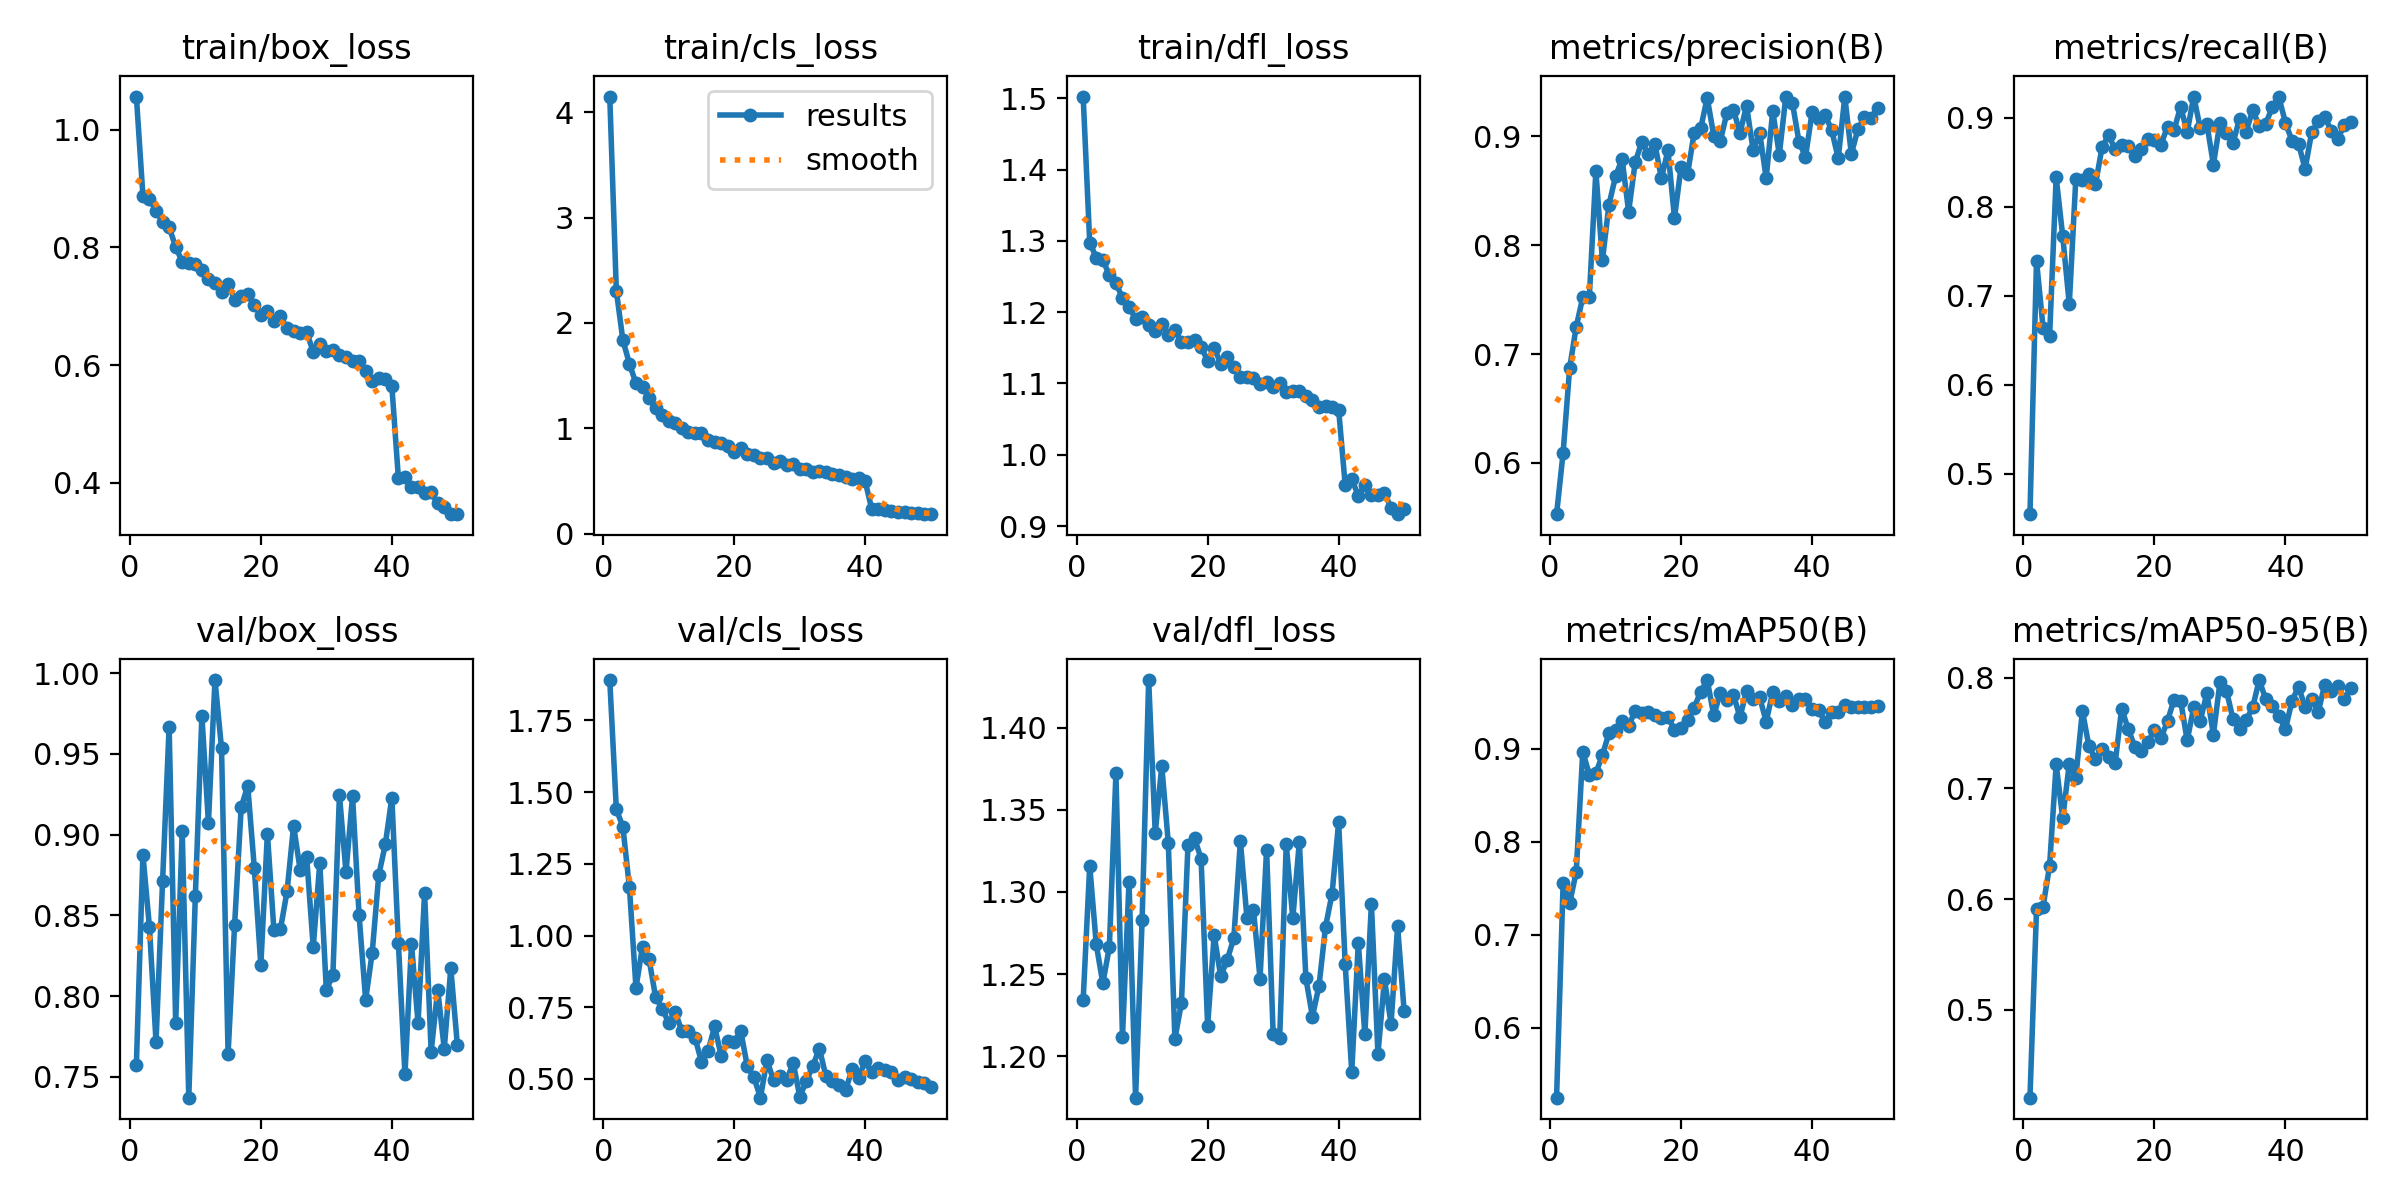

The table this chart was drawn from, first rows:
epoch, time, train/box_loss, train/cls_loss, train/dfl_loss, metrics/precision(B), metrics/recall(B), metrics/mAP50(B), metrics/mAP50-95(B), val/box_loss, val/cls_loss, val/dfl_loss, lr/pg0, lr/pg1, lr/pg2
1, 48.54, 1.056, 4.147, 1.502, 0.553, 0.4545, 0.5249, 0.4205, 0.7575, 1.891, 1.234, 0.0001104, 0.0001104, 0.0001104
2, 92.85, 0.8877, 2.307, 1.297, 0.6094, 0.7394, 0.7554, 0.5907, 0.8875, 1.44, 1.316, 0.000217, 0.000217, 0.000217
3, 134.7, 0.8815, 1.838, 1.277, 0.6875, 0.6641, 0.7342, 0.5932, 0.8426, 1.379, 1.268, 0.0003192, 0.0003192, 0.0003192
4, 177.7, 0.8625, 1.613, 1.274, 0.725, 0.6553, 0.7675, 0.6302, 0.7716, 1.167, 1.244, 0.0003132, 0.0003132, 0.0003132
5, 217.2, 0.8432, 1.428, 1.251, 0.7523, 0.8331, 0.8971, 0.7216, 0.871, 0.8184, 1.266, 0.0003066, 0.0003066, 0.0003066
6, 257.9, 0.8339, 1.389, 1.241, 0.7524, 0.7671, 0.8722, 0.673, 0.9667, 0.9615, 1.372, 0.0003, 0.0003, 0.0003
7, 298, 0.8011, 1.288, 1.219, 0.8682, 0.6904, 0.8739, 0.7222, 0.7832, 0.9172, 1.212, 0.0002934, 0.0002934, 0.0002934
8, 338.9, 0.7751, 1.195, 1.207, 0.786, 0.8314, 0.8934, 0.7097, 0.902, 0.785, 1.306, 0.0002868, 0.0002868, 0.0002868
9, 382.9, 0.7727, 1.129, 1.191, 0.8373, 0.8303, 0.9168, 0.77, 0.7371, 0.7448, 1.175, 0.0002803, 0.0002803, 0.0002803
10, 428.8, 0.7716, 1.071, 1.193, 0.8632, 0.8365, 0.9203, 0.7381, 0.8616, 0.6957, 1.283, 0.0002737, 0.0002737, 0.0002737
11, 472.5, 0.7621, 1.055, 1.182, 0.8794, 0.8254, 0.9301, 0.7262, 0.9736, 0.7318, 1.429, 0.0002671, 0.0002671, 0.0002671
12, 513.8, 0.7458, 1.001, 1.174, 0.8309, 0.8667, 0.9247, 0.7354, 0.9073, 0.6676, 1.336, 0.0002605, 0.0002605, 0.0002605
13, 554.2, 0.7398, 0.9685, 1.183, 0.876, 0.8806, 0.9407, 0.7288, 0.9956, 0.6666, 1.377, 0.0002539, 0.0002539, 0.0002539
14, 596.7, 0.7238, 0.9544, 1.168, 0.8948, 0.8647, 0.9382, 0.7227, 0.9533, 0.6444, 1.33, 0.0002473, 0.0002473, 0.0002473
15, 639.2, 0.7375, 0.9542, 1.175, 0.8835, 0.8696, 0.9394, 0.7721, 0.7643, 0.5601, 1.21, 0.0002407, 0.0002407, 0.0002407
16, 679.5, 0.7113, 0.893, 1.158, 0.8935, 0.8687, 0.9364, 0.7534, 0.8443, 0.5967, 1.232, 0.0002341, 0.0002341, 0.0002341
17, 721.5, 0.7167, 0.8706, 1.158, 0.8614, 0.8571, 0.9336, 0.7378, 0.9169, 0.6831, 1.329, 0.0002275, 0.0002275, 0.0002275
18, 764.9, 0.7202, 0.8594, 1.16, 0.8872, 0.8654, 0.9338, 0.7341, 0.9302, 0.581, 1.333, 0.0002209, 0.0002209, 0.0002209
19, 807, 0.7025, 0.8354, 1.152, 0.8251, 0.8768, 0.9207, 0.7417, 0.8796, 0.6311, 1.32, 0.0002143, 0.0002143, 0.0002143
20, 851.7, 0.6856, 0.7774, 1.131, 0.8718, 0.8755, 0.9228, 0.7529, 0.8191, 0.6305, 1.219, 0.0002077, 0.0002077, 0.0002077
21, 894.7, 0.6925, 0.8153, 1.15, 0.8655, 0.8699, 0.9308, 0.7453, 0.9005, 0.6663, 1.274, 0.0002011, 0.0002011, 0.0002011
22, 934.5, 0.675, 0.7618, 1.127, 0.9032, 0.8903, 0.9442, 0.761, 0.8407, 0.5434, 1.249, 0.0001945, 0.0001945, 0.0001945
23, 973.6, 0.6825, 0.7443, 1.137, 0.9074, 0.8865, 0.9613, 0.7803, 0.8415, 0.5065, 1.259, 0.0001879, 0.0001879, 0.0001879
24, 1013, 0.6624, 0.7207, 1.123, 0.9354, 0.9125, 0.974, 0.7791, 0.8647, 0.4347, 1.272, 0.0001814, 0.0001814, 0.0001814
25, 1052, 0.6572, 0.7192, 1.109, 0.9005, 0.8841, 0.9359, 0.7433, 0.9054, 0.5651, 1.331, 0.0001748, 0.0001748, 0.0001748
26, 1092, 0.6539, 0.6717, 1.109, 0.8959, 0.924, 0.9604, 0.7732, 0.8782, 0.4952, 1.284, 0.0001682, 0.0001682, 0.0001682
27, 1131, 0.6559, 0.6921, 1.107, 0.9215, 0.8883, 0.9527, 0.7612, 0.8858, 0.5092, 1.289, 0.0001616, 0.0001616, 0.0001616
28, 1170, 0.6223, 0.653, 1.099, 0.9246, 0.8935, 0.9581, 0.7859, 0.8302, 0.4948, 1.247, 0.000155, 0.000155, 0.000155
29, 1209, 0.6353, 0.6593, 1.102, 0.9029, 0.8476, 0.934, 0.7486, 0.8825, 0.5571, 1.326, 0.0001484, 0.0001484, 0.0001484
30, 1249, 0.6239, 0.6145, 1.095, 0.9282, 0.8944, 0.9624, 0.7957, 0.8036, 0.4388, 1.214, 0.0001418, 0.0001418, 0.0001418
31, 1289, 0.6261, 0.6184, 1.1, 0.8876, 0.8833, 0.9532, 0.7882, 0.8131, 0.4912, 1.211, 0.0001352, 0.0001352, 0.0001352
32, 1329, 0.6167, 0.5877, 1.088, 0.9035, 0.8718, 0.9555, 0.7623, 0.9245, 0.5463, 1.329, 0.0001286, 0.0001286, 0.0001286
33, 1371, 0.6128, 0.5947, 1.09, 0.8616, 0.8992, 0.9294, 0.7536, 0.8767, 0.6055, 1.284, 0.000122, 0.000122, 0.000122
34, 1410, 0.6065, 0.589, 1.089, 0.9233, 0.8845, 0.9611, 0.7613, 0.9238, 0.5093, 1.331, 0.0001154, 0.0001154, 0.0001154
35, 1449, 0.6067, 0.5726, 1.083, 0.8832, 0.9087, 0.9516, 0.7734, 0.85, 0.4929, 1.247, 0.0001088, 0.0001088, 0.0001088
36, 1488, 0.5899, 0.5622, 1.077, 0.9366, 0.891, 0.9566, 0.7979, 0.7977, 0.4797, 1.224, 0.0001022, 0.0001022, 0.0001022
37, 1529, 0.5726, 0.5374, 1.066, 0.9309, 0.8935, 0.9472, 0.7804, 0.8268, 0.461, 1.243, 9.56376e-05, 9.56376e-05, 9.56376e-05
38, 1568, 0.578, 0.5248, 1.068, 0.8953, 0.9123, 0.9541, 0.7742, 0.8748, 0.5347, 1.279, 8.90442e-05, 8.90442e-05, 8.90442e-05
39, 1608, 0.5758, 0.5324, 1.067, 0.8811, 0.9234, 0.9539, 0.7655, 0.8938, 0.5049, 1.299, 8.24508e-05, 8.24508e-05, 8.24508e-05
40, 1647, 0.5644, 0.4972, 1.063, 0.922, 0.8945, 0.9426, 0.7534, 0.9228, 0.5631, 1.342, 7.58574e-05, 7.58574e-05, 7.58574e-05
41, 1715, 0.4076, 0.2326, 0.9577, 0.916, 0.8744, 0.9413, 0.7791, 0.8327, 0.523, 1.256, 6.9264e-05, 6.9264e-05, 6.9264e-05
42, 1754, 0.4102, 0.2324, 0.9657, 0.9197, 0.8711, 0.929, 0.7919, 0.7515, 0.5367, 1.19, 6.26706e-05, 6.26706e-05, 6.26706e-05
43, 1793, 0.3929, 0.222, 0.9429, 0.9057, 0.8426, 0.9398, 0.7733, 0.832, 0.5316, 1.269, 5.60772e-05, 5.60772e-05, 5.60772e-05
44, 1833, 0.3924, 0.2186, 0.9577, 0.8798, 0.8837, 0.9398, 0.7812, 0.7833, 0.5228, 1.213, 4.94838e-05, 4.94838e-05, 4.94838e-05
45, 1874, 0.3824, 0.2094, 0.944, 0.9365, 0.8962, 0.9472, 0.7688, 0.864, 0.4955, 1.293, 4.28904e-05, 4.28904e-05, 4.28904e-05
46, 1913, 0.3836, 0.2083, 0.9435, 0.8838, 0.9008, 0.9446, 0.7938, 0.7656, 0.508, 1.201, 3.6297e-05, 3.6297e-05, 3.6297e-05
47, 1952, 0.3646, 0.1988, 0.9459, 0.9066, 0.8857, 0.9445, 0.7876, 0.8039, 0.5013, 1.247, 2.97036e-05, 2.97036e-05, 2.97036e-05
48, 1991, 0.3588, 0.1942, 0.926, 0.9175, 0.8764, 0.9445, 0.7924, 0.7674, 0.49, 1.22, 2.31102e-05, 2.31102e-05, 2.31102e-05
49, 2030, 0.3464, 0.1904, 0.9167, 0.9172, 0.8923, 0.9455, 0.7805, 0.8172, 0.4845, 1.279, 1.65168e-05, 1.65168e-05, 1.65168e-05
50, 2069, 0.3476, 0.1871, 0.9237, 0.9256, 0.8958, 0.9465, 0.7906, 0.7698, 0.4731, 1.227, 9.9234e-06, 9.9234e-06, 9.9234e-06
